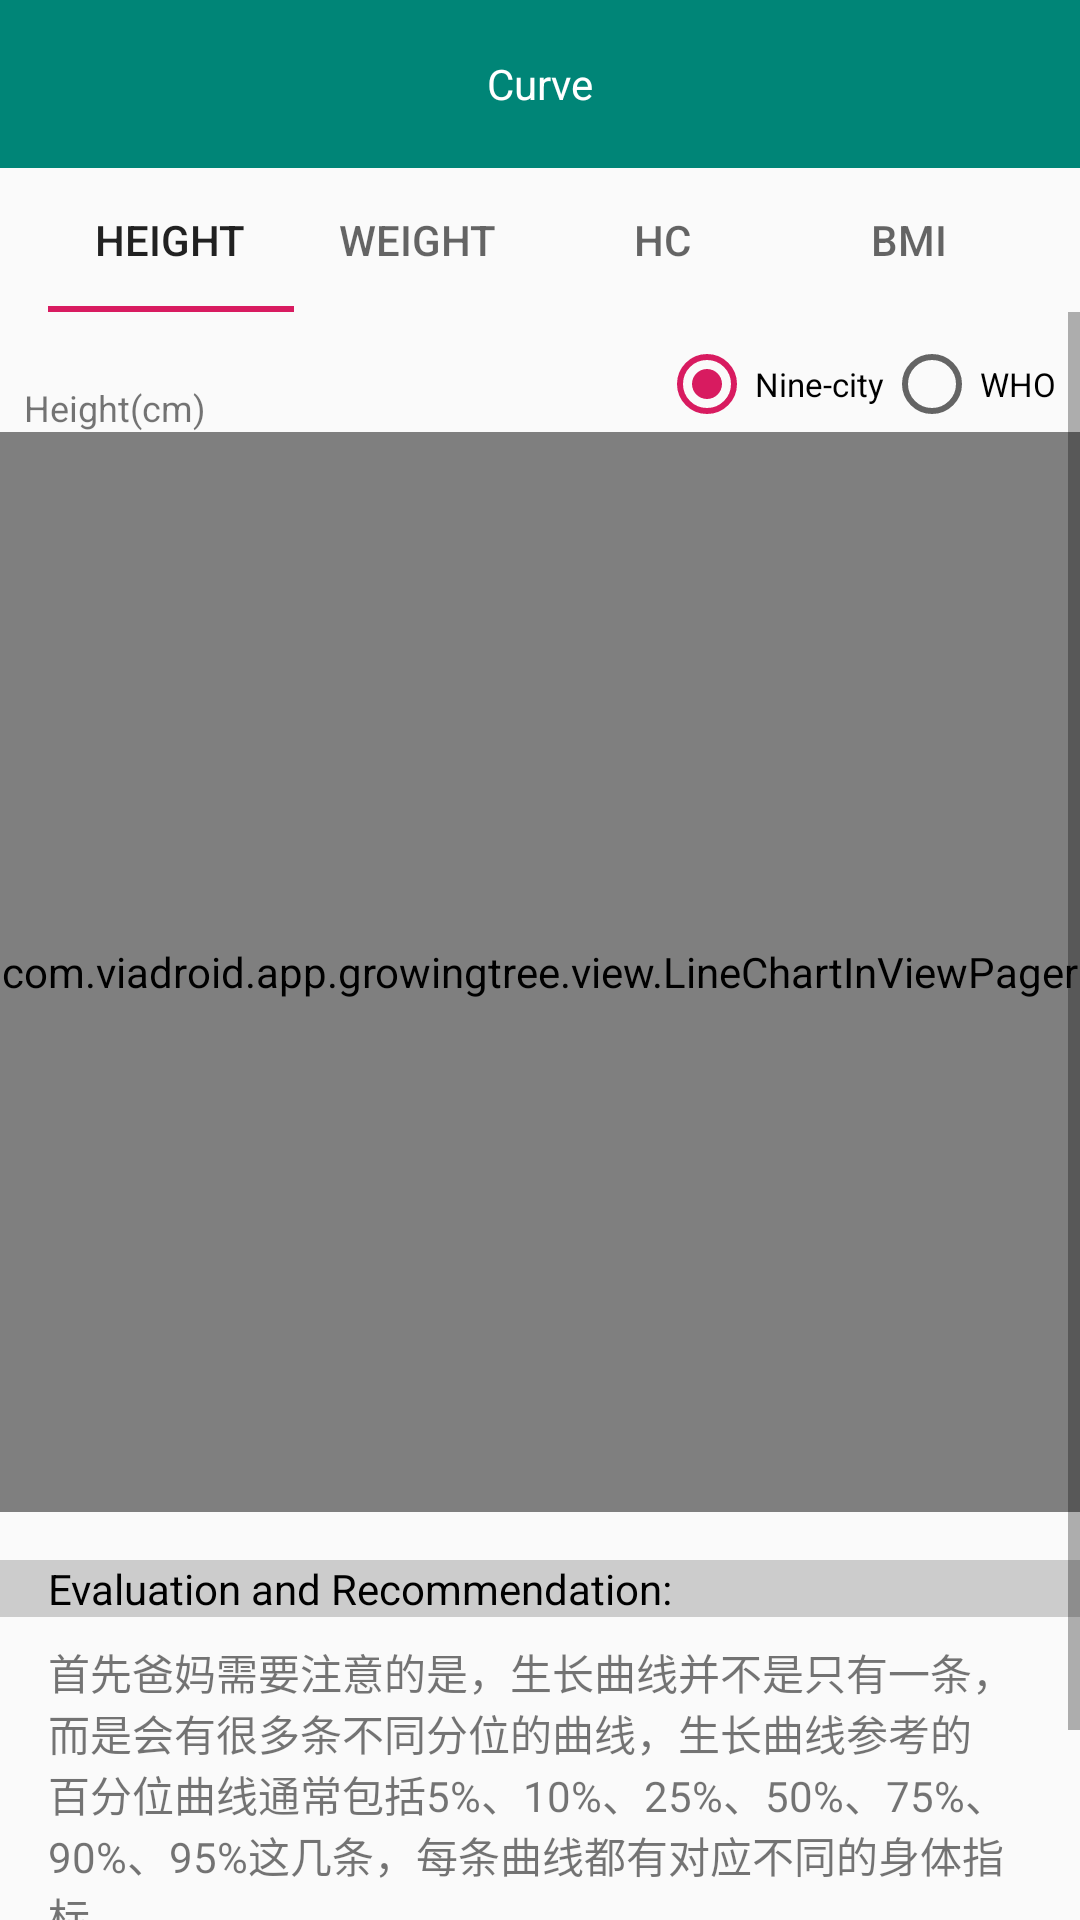

Layout XML and referenced resources for this Android screen:
<!-- AndroidManifest.xml: application theme AppTheme -->
<!-- res/layout/fragment_curve.xml -->
<?xml version="1.0" encoding="utf-8"?>
<LinearLayout xmlns:android="http://schemas.android.com/apk/res/android"
    xmlns:app="http://schemas.android.com/apk/res-auto"
    android:layout_width="match_parent"
    android:layout_height="match_parent"
    android:orientation="vertical">

    <androidx.appcompat.widget.Toolbar
        android:layout_width="match_parent"
        android:layout_height="?attr/actionBarSize"
        android:background="@color/colorPrimary">

        <TextView
            android:layout_width="wrap_content"
            android:layout_height="wrap_content"
            android:layout_gravity="center"
            android:text="@string/title_curve"
            android:textColor="@color/white"
            android:textSize="@dimen/title_text_size" />

        <androidx.appcompat.widget.AppCompatImageButton
            android:id="@+id/add"
            android:layout_width="wrap_content"
            android:layout_height="wrap_content"
            android:layout_gravity="right"
            android:layout_marginRight="8dp"
            android:background="@drawable/baseline_add_black_24"
            android:backgroundTint="@color/white"
            android:textColor="@color/white"
            android:textSize="16sp" />

    </androidx.appcompat.widget.Toolbar>

    <com.google.android.material.tabs.TabLayout
        android:id="@+id/tab_layout"
        android:layout_width="match_parent"
        android:layout_height="wrap_content"
        android:layout_marginLeft="16dp"
        android:layout_marginRight="16dp"
        android:visibility="visible">

        <com.google.android.material.tabs.TabItem
            android:layout_width="wrap_content"
            android:layout_height="wrap_content"
            android:text="@string/height" />

        <com.google.android.material.tabs.TabItem
            android:layout_width="wrap_content"
            android:layout_height="wrap_content"
            android:text="@string/weight" />

        <com.google.android.material.tabs.TabItem
            android:layout_width="wrap_content"
            android:layout_height="wrap_content"
            android:text="@string/head_circumference" />

        <com.google.android.material.tabs.TabItem
            android:layout_width="wrap_content"
            android:layout_height="wrap_content"
            android:text="@string/bmi" />
    </com.google.android.material.tabs.TabLayout>

    <ScrollView
        android:layout_width="match_parent"
        android:layout_height="match_parent"
        android:visibility="visible">

        <LinearLayout
            android:layout_width="match_parent"
            android:layout_height="wrap_content"
            android:orientation="vertical">

            <FrameLayout
                android:layout_width="match_parent"
                android:layout_height="wrap_content"
                android:layout_marginTop="8dp">

                <TextView
                    android:id="@+id/tv_chart_title"
                    android:layout_width="wrap_content"
                    android:layout_height="wrap_content"
                    android:layout_gravity="bottom"
                    android:layout_marginStart="8dp"
                    android:text="Height(cm)"
                    android:textSize="12sp" />

                <androidx.appcompat.widget.SwitchCompat
                    android:layout_width="wrap_content"
                    android:layout_height="wrap_content"
                    android:layout_gravity="right"
                    android:layout_marginEnd="8dp"
                    android:text="WHO"
                    android:textSize="12sp"
                    android:visibility="gone"
                    app:switchPadding="2dp" />

                <RadioGroup
                    android:id="@+id/radio_group"
                    android:layout_width="wrap_content"
                    android:layout_height="wrap_content"
                    android:layout_gravity="right"
                    android:layout_marginEnd="8dp"
                    android:orientation="horizontal">

                    <androidx.appcompat.widget.AppCompatRadioButton
                        android:id="@+id/rb_china"
                        android:layout_width="wrap_content"
                        android:layout_height="wrap_content"
                        android:checked="true"
                        android:text="Nine-city"
                        android:textSize="11sp" />

                    <androidx.appcompat.widget.AppCompatRadioButton
                        android:id="@+id/rb_who"
                        android:layout_width="wrap_content"
                        android:layout_height="wrap_content"
                        android:text="WHO"
                        android:textSize="11sp" />

                </RadioGroup>

            </FrameLayout>

            <com.viadroid.app.growingtree.view.LineChartInViewPager
                android:id="@+id/line_chart"
                android:layout_width="match_parent"
                android:layout_height="360dp"
                android:visibility="visible" />

            <LinearLayout
                android:layout_width="match_parent"
                android:layout_height="wrap_content"
                android:layout_marginTop="8dp"
                android:minHeight="200dp"
                android:orientation="vertical"
                android:paddingBottom="48dp">

                <TextView
                    android:layout_width="match_parent"
                    android:layout_height="wrap_content"
                    android:layout_marginTop="8dp"
                    android:background="#ccc"
                    android:gravity="top"
                    android:paddingStart="16dp"
                    android:paddingEnd="16dp"
                    android:text="Evaluation and Recommendation:"
                    android:textColor="@color/black" />

                <TextView
                    android:id="@+id/tv_suggestions"
                    android:layout_width="wrap_content"
                    android:layout_height="wrap_content"
                    android:layout_marginTop="8dp"
                    android:paddingStart="16dp"
                    android:paddingEnd="16dp"
                    android:text="首先爸妈需要注意的是，生长曲线并不是只有一条，而是会有很多条不同分位的曲线，生长曲线参考的百分位曲线通常包括5%、10%、25%、50%、75%、90%、95%这几条，每条曲线都有对应不同的身体指标。" />
            </LinearLayout>


        </LinearLayout>

    </ScrollView>

</LinearLayout>
<!-- resources referenced by this layout -->
<resources>
  <color name="black">#000</color>
  <color name="colorPrimary">#008577</color>
  <color name="white">#fff</color>
  <string name="bmi">BMI</string>
  <string name="head_circumference">HC</string>
  <string name="height">Height</string>
  <string name="title_curve">Curve</string>
  <string name="weight">Weight</string>
  <style name="AppTheme" parent="Theme.AppCompat.Light.NoActionBar">
          <item name="android:windowNoTitle">true</item>
          
          <item name="colorPrimary">@color/colorPrimary</item>
          <item name="colorPrimaryDark">@color/colorPrimaryDark</item>
          <item name="colorAccent">@color/colorAccent</item>
      </style>
  <color name="colorPrimaryDark">#00574B</color>
  <color name="colorAccent">#D81B60</color>
</resources>
